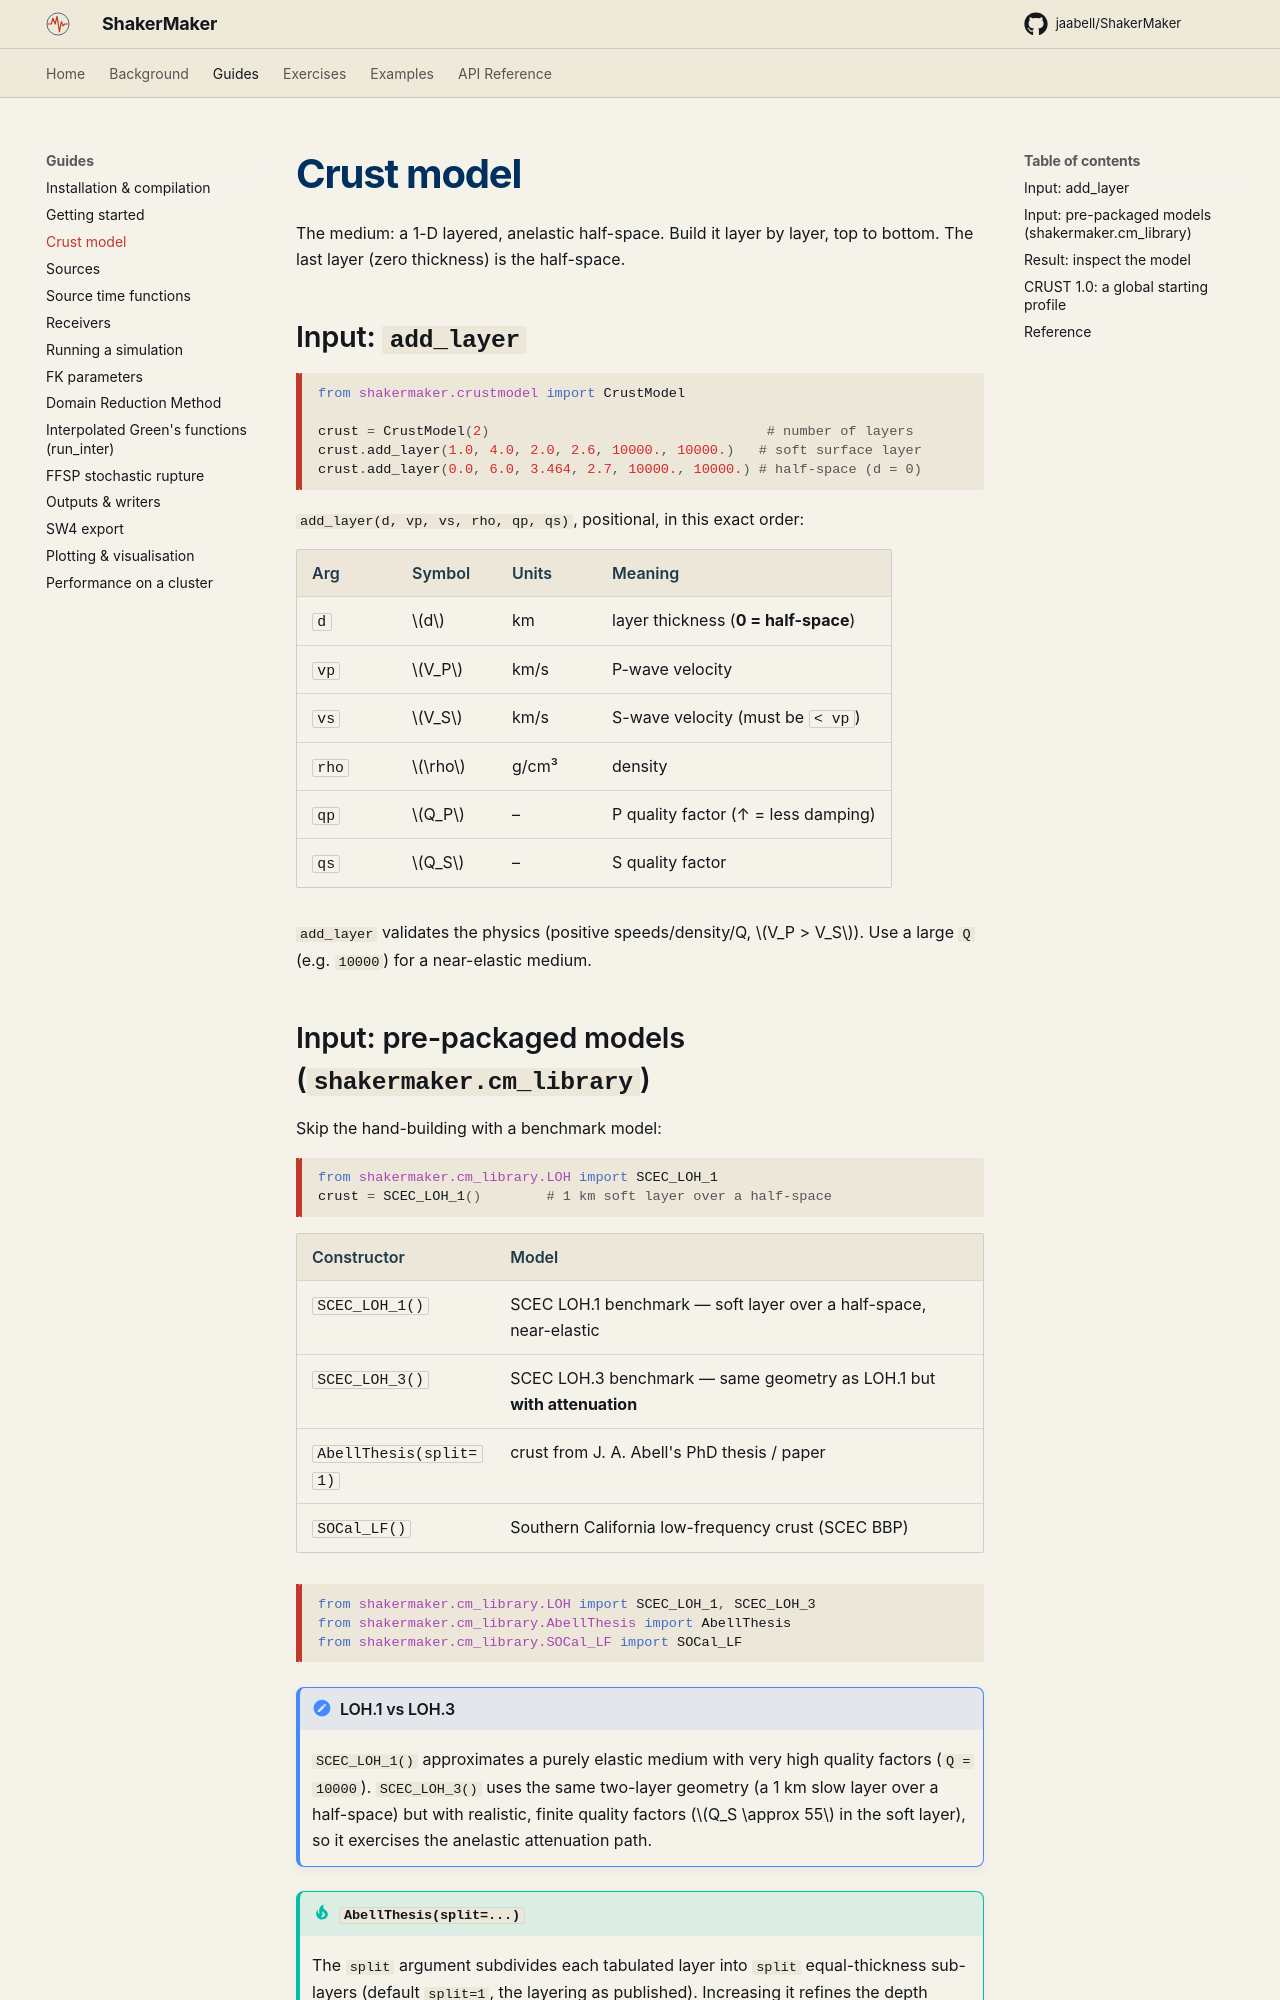

repository: ppalacios92/ShakerMaker · page: guides/crust_model/index.html · generator: mkdocs

# Crust model

The medium: a 1-D layered, anelastic half-space. Build it layer by layer,
top to bottom. The last layer (zero thickness) is the half-space.

## Input: `add_layer`

```python
from shakermaker.crustmodel import CrustModel

crust = CrustModel(2)                                  # number of layers
crust.add_layer(1.0, 4.0, 2.0, 2.6, 10000., 10000.)   # soft surface layer
crust.add_layer(0.0, 6.0, 3.464, 2.7, 10000., 10000.) # half-space (d = 0)
```

`add_layer(d, vp, vs, rho, qp, qs)`, positional, in this exact order:

| Arg | Symbol | Units | Meaning |
|---|---|---|---|
| `d` | $d$ | km | layer thickness (**0 = half-space**) |
| `vp` | $V_P$ | km/s | P-wave velocity |
| `vs` | $V_S$ | km/s | S-wave velocity (must be `< vp`) |
| `rho` | $\rho$ | g/cm³ | density |
| `qp` | $Q_P$ | – | P quality factor (↑ = less damping) |
| `qs` | $Q_S$ | – | S quality factor |

`add_layer` validates the physics (positive speeds/density/Q, $V_P > V_S$).
Use a large `Q` (e.g. `10000`) for a near-elastic medium.
